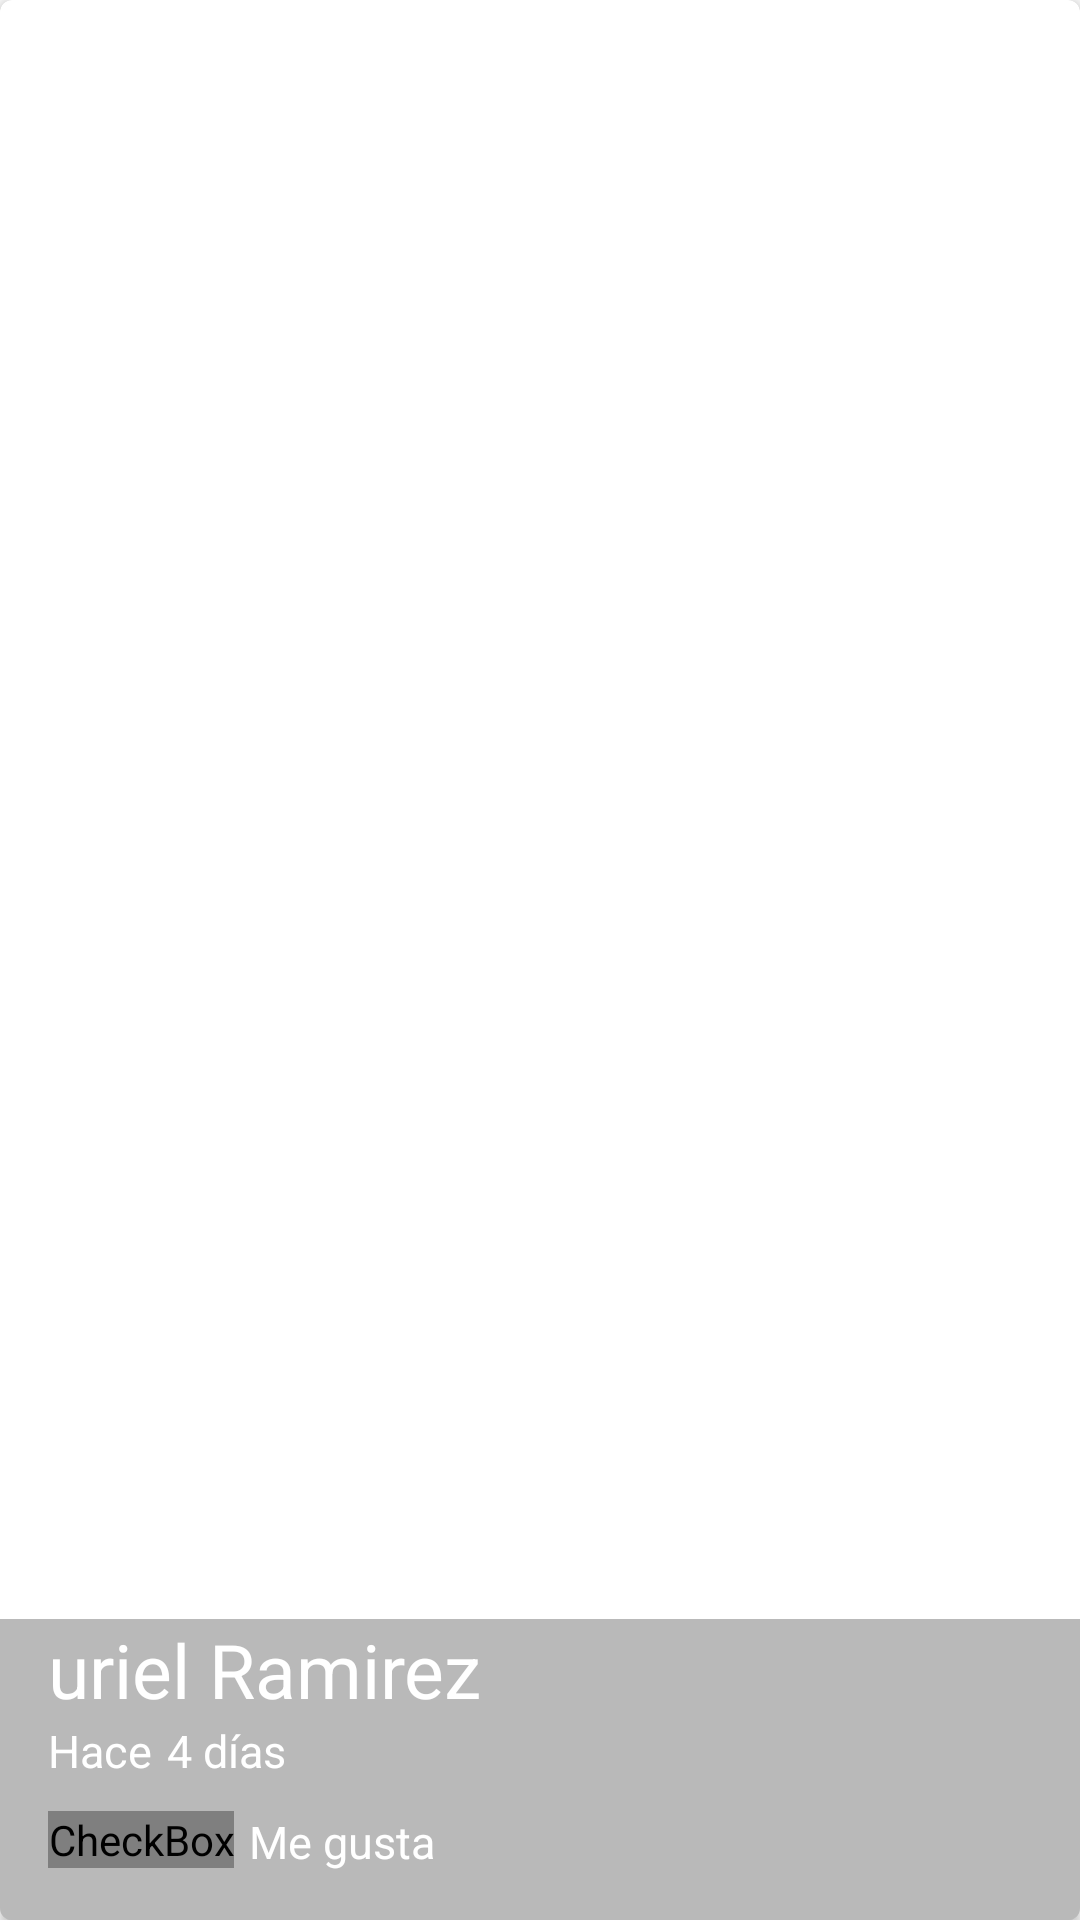

Layout XML and referenced resources for this Android screen:
<!-- AndroidManifest.xml: application theme AppTheme -->
<!-- res/layout/cardview_picture.xml -->
<?xml version="1.0" encoding="utf-8"?>
<android.support.v7.widget.CardView
    xmlns:android="http://schemas.android.com/apk/res/android"
    xmlns:cardview="http://schemas.android.com/apk/res-auto"
    android:id="@+id/pictureCard"
    android:layout_width="match_parent"
    android:layout_height="@dimen/height_cardview"
    cardview:cardCornerRadius="@dimen/cornerradius_cardview"
    android:layout_marginBottom="@dimen/size_10">

    <FrameLayout
        android:id="@+id/flContainer"
        android:layout_width="match_parent"
        android:layout_height="match_parent">
        <ImageView
            android:id="@+id/picture_card"
            android:layout_width="match_parent"
            android:layout_height="@dimen/height_cardview"
            android:scaleType="centerCrop"
            android:transitionName="@string/transictionCardview"
            />
        <LinearLayout
            android:layout_width="match_parent"
            android:layout_height="wrap_content"
            android:paddingLeft="16dp"
            android:paddingBottom="16dp"
            android:layout_gravity="bottom"
            android:orientation="vertical"
            android:background="#53292929">
            <TextView
                android:id="@+id/username_card"
                android:layout_width="wrap_content"
                android:layout_height="wrap_content"
                android:textSize="25sp"
                android:textColor="@color/colorWhite"
                android:background="?attr/selectableItemBackground"
                android:text="uriel Ramirez"/>
            <LinearLayout
                android:layout_width="match_parent"
                android:layout_height="wrap_content">
                <TextView
                    android:id="@+id/first_word"
                    android:layout_width="wrap_content"
                    android:layout_height="wrap_content"
                    android:textSize="@dimen/firstword_cad"
                    android:textColor="@color/colorWhite"
                    android:text="@string/hace"/>
                <TextView
                    android:id="@+id/time_card"
                    android:layout_width="wrap_content"
                    android:layout_height="wrap_content"
                    android:paddingLeft="5dp"
                    android:textSize="@dimen/firstword_cad"
                    android:textColor="@color/colorWhite"
                    android:text="4 días"/>
            </LinearLayout>
            <LinearLayout
                android:layout_width="match_parent"
                android:layout_height="wrap_content"
                android:orientation="horizontal"
                android:layout_marginTop="@dimen/margin_10">
                <CheckBox
                    android:id="@+id/cblikeCheckCard"
                    android:layout_width="wrap_content"
                    android:layout_height="wrap_content"
                    android:button="@drawable/checkbox_selector"/>
                <TextView
                    android:id="@+id/like_number_card"
                    android:layout_width="wrap_content"
                    android:layout_height="wrap_content"
                    android:paddingLeft="5dp"
                    android:textSize="@dimen/firstword_cad"
                    android:textColor="@color/colorWhite"
                    android:text="@string/me_gusta"/>
            </LinearLayout>
        </LinearLayout>
    </FrameLayout>

</android.support.v7.widget.CardView>
<!-- resources referenced by this layout -->
<resources>
  <color name="colorWhite">#FFFFFF</color>
  <dimen name="cornerradius_cardview">4dp</dimen>
  <dimen name="firstword_cad">15sp</dimen>
  <dimen name="height_cardview">200dp</dimen>
  <dimen name="margin_10">10dp</dimen>
  <dimen name="size_10">10dp</dimen>
  <!-- drawable checkbox_selector (drawable) -->
  <?xml version="1.0" encoding="utf-8"?>
  <selector xmlns:android="http://schemas.android.com/apk/res/android">
      <item android:drawable="@drawable/cb_heart_uncheked"
            android:state_checked="false"/>
      <item android:drawable="@drawable/cb_heart_cheked"
            android:state_checked="true"/>
  
  </selector>
  <string name="hace">Hace</string>
  <string name="me_gusta">Me gusta</string>
  <string name="transictionCardview">transitioncardview</string>
  <style name="AppTheme" parent="Theme.AppCompat.Light.NoActionBar">
          
          <item name="colorPrimary">@color/colorPrimary</item>
          <item name="colorPrimaryDark">@color/colorPrimaryDark</item>
          <item name="colorAccent">@color/colorAccent</item>
      </style>
  <color name="colorPrimary">#2196f3</color>
  <color name="colorPrimaryDark">#1976d2</color>
  <color name="colorAccent">#FF4081</color>
</resources>
